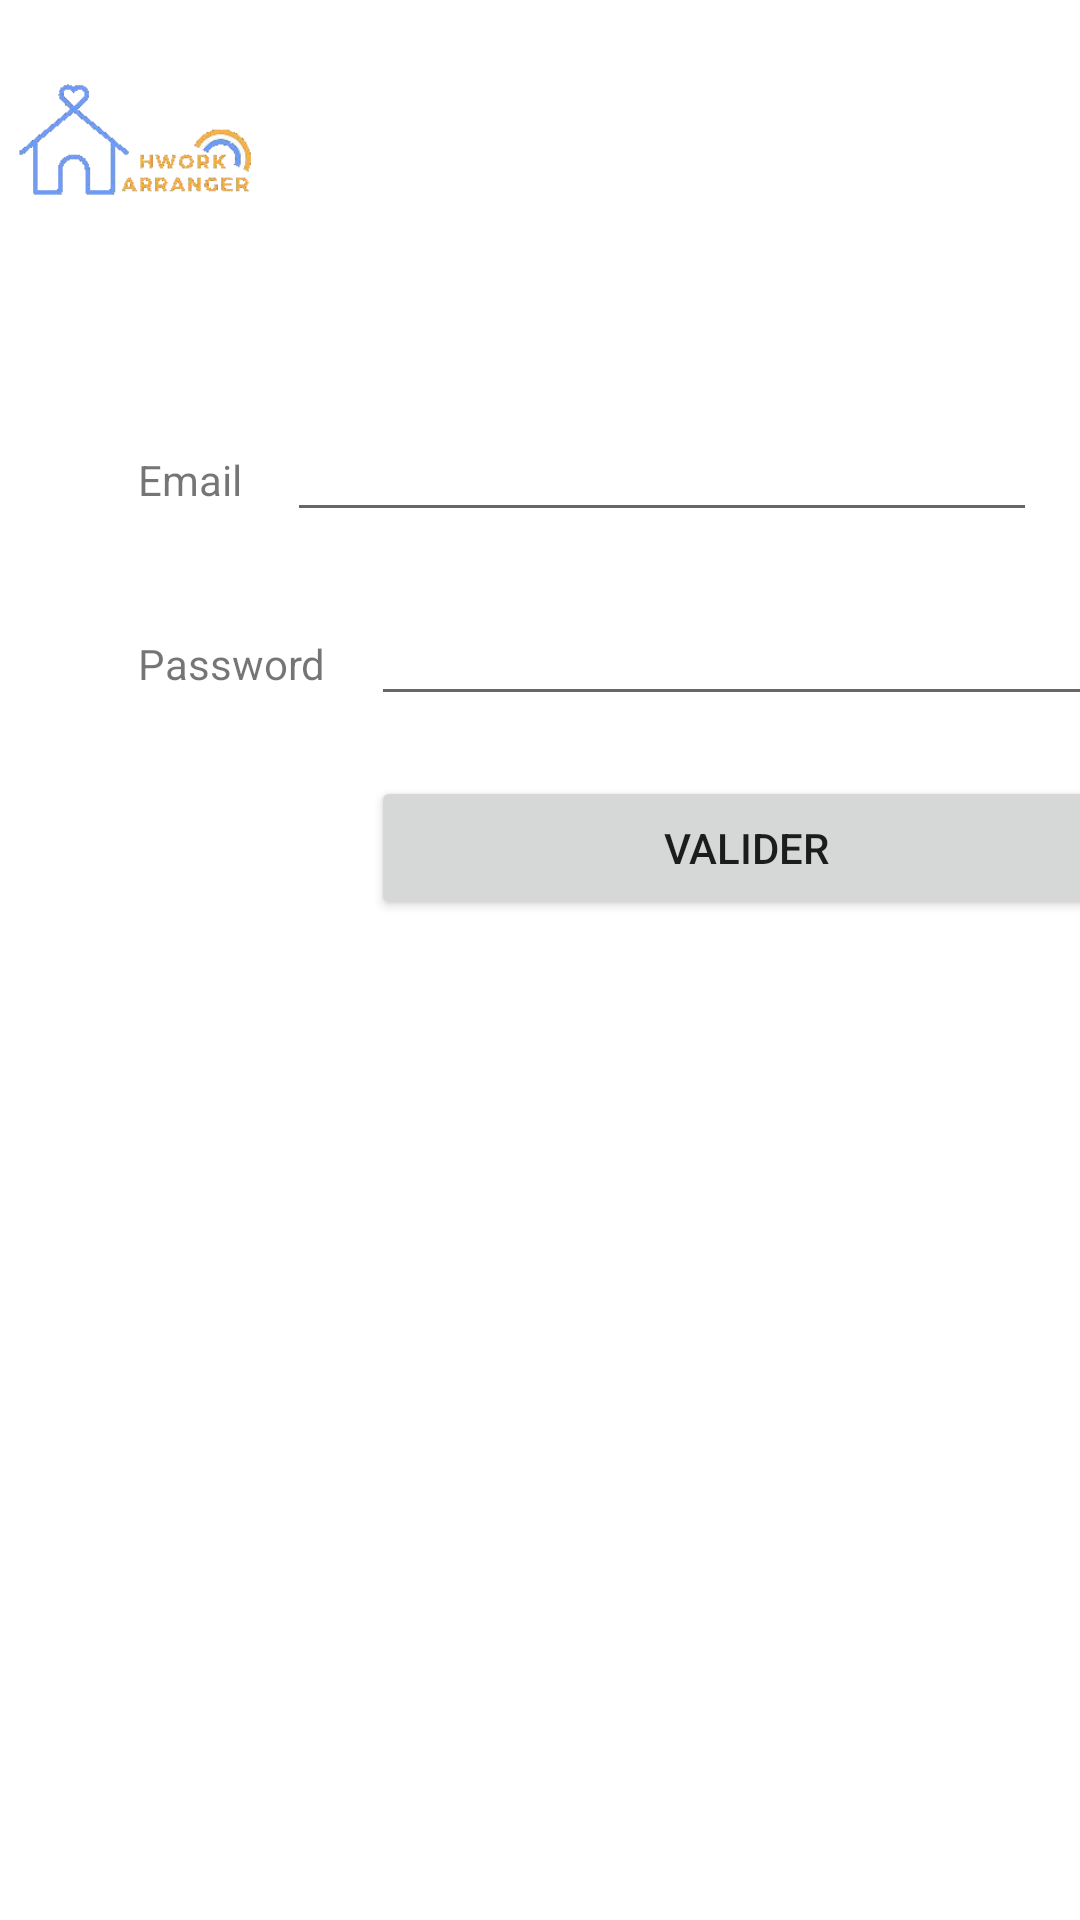

Write the Android layout XML for this screen, with the resource values it uses.
<!-- AndroidManifest.xml: application theme Theme.HworkArranger -->
<!-- res/layout/activity_login.xml -->
<?xml version="1.0" encoding="utf-8"?>
<LinearLayout xmlns:app="http://schemas.android.com/apk/res-auto"
    xmlns:tools="http://schemas.android.com/tools"
    xmlns:android="http://schemas.android.com/apk/res/android"
    android:layout_width="wrap_content"
    android:layout_height="wrap_content"
    android:orientation="vertical">
    <LinearLayout
        android:layout_width="wrap_content"
        android:layout_height="wrap_content"
        android:layout_marginTop="12sp"
        android:orientation="horizontal">
        <ImageView
            android:layout_width="100sp"
            android:layout_height="75sp"
            android:src="@drawable/logotra"/>
    </LinearLayout>
    <LinearLayout
        android:layout_width="wrap_content"
        android:layout_height="wrap_content"
        android:layout_gravity="center"
        android:layout_marginLeft="30sp"
        android:layout_marginTop="49sp"
        android:orientation="vertical">
    <LinearLayout
        android:layout_width="wrap_content"
        android:layout_height="wrap_content"
        android:orientation="horizontal">
        <TextView
            android:layout_width="wrap_content"
            android:layout_height="wrap_content"
            android:text="@string/emailText"/>
        <EditText
            android:id="@+id/emailEditText"
            android:layout_width="250sp"
            android:layout_height="wrap_content"
            android:layout_marginStart="15sp"/>


    </LinearLayout>
    <LinearLayout
        android:layout_width="wrap_content"
        android:layout_height="wrap_content"
        android:orientation="horizontal"
        android:layout_marginTop="20sp">
        <TextView
            android:layout_width="wrap_content"
            android:layout_height="wrap_content"
            android:text="@string/passwordText"/>
        <EditText
            android:id="@+id/passwordEditText"
            android:inputType="textPassword"
            android:layout_width="250sp"
            android:layout_height="wrap_content"
            android:layout_marginStart="15sp"/>
    </LinearLayout>
    <LinearLayout
        android:layout_width="wrap_content"
        android:layout_height="wrap_content"
        android:orientation="horizontal"
        android:layout_gravity="right"
        android:layout_marginTop="20sp">
        <Button
            android:id="@+id/loginButton"
            android:layout_width="250sp"
            android:layout_height="wrap_content"
            android:text="@string/submitButton"/>


    </LinearLayout>
    </LinearLayout>
</LinearLayout>
<!-- resources referenced by this layout -->
<resources>
  <!-- drawable logotra: png bitmap (drawable-v24, 9592 bytes) -->
  <string name="emailText">Email</string>
  <string name="passwordText">Password</string>
  <string name="submitButton">Valider</string>
  <style name="Theme.HworkArranger" parent="Theme.MaterialComponents.DayNight.DarkActionBar">
          
          <item name="colorPrimary">@color/purple_500</item>
          <item name="colorPrimaryVariant">@color/purple_700</item>
          <item name="colorOnPrimary">@color/white</item>
          
          <item name="colorSecondary">@color/teal_200</item>
          <item name="colorSecondaryVariant">@color/teal_700</item>
          <item name="colorOnSecondary">@color/black</item>
          
          <item name="android:statusBarColor" tools:targetApi="l">?attr/colorPrimaryVariant</item>
          
      </style>
  <color name="purple_500">#FF6200EE</color>
  <color name="purple_700">#FF3700B3</color>
  <color name="white">#FFFFFFFF</color>
  <color name="teal_200">#FF03DAC5</color>
  <color name="teal_700">#FF018786</color>
  <color name="black">#FF000000</color>
</resources>
